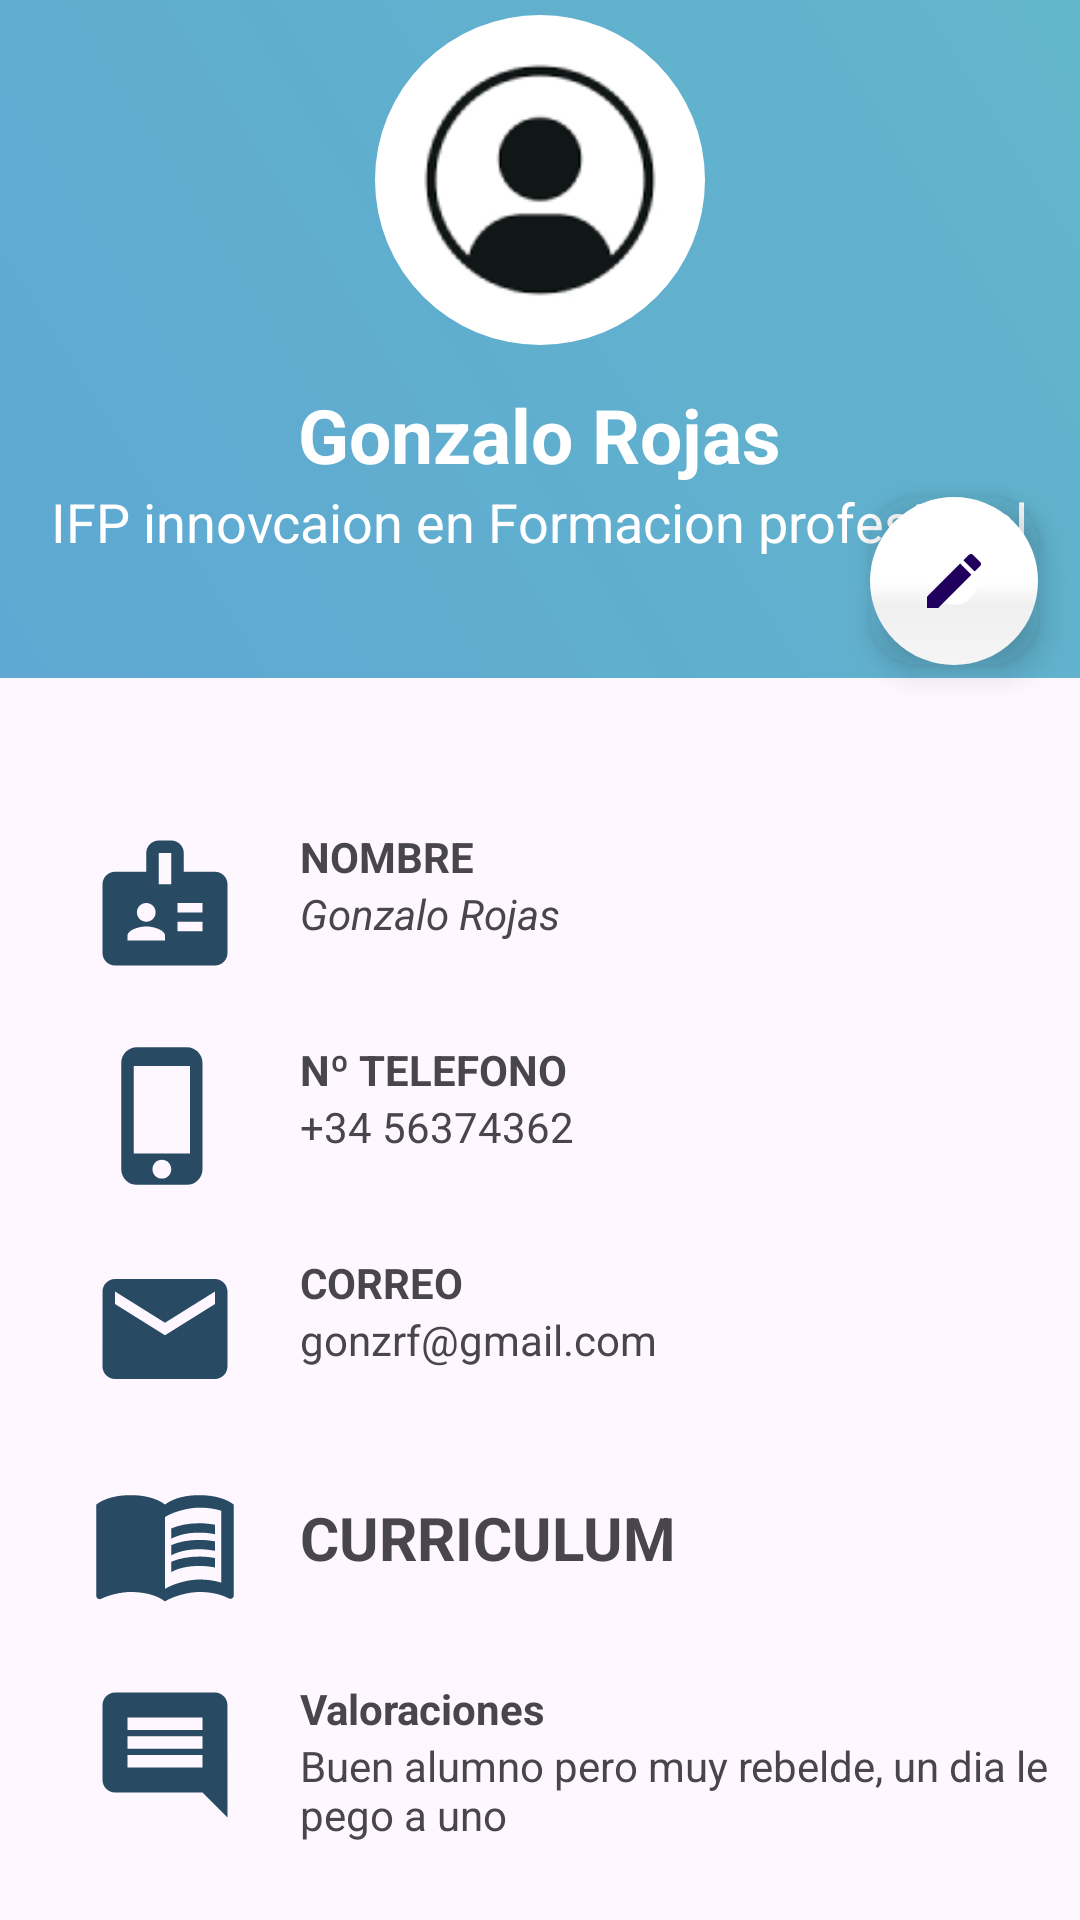

Here is an Android app screen rendered from its layout file. Give the layout XML and the strings, colors and styles it references.
<!-- AndroidManifest.xml: application theme Theme.Cooper_up -->
<!-- res/layout/fragment_profile.xml -->
<?xml version="1.0" encoding="utf-8"?>
<androidx.constraintlayout.widget.ConstraintLayout xmlns:android="http://schemas.android.com/apk/res/android"
    xmlns:app="http://schemas.android.com/apk/res-auto"
    xmlns:tools="http://schemas.android.com/tools"
    android:layout_width="match_parent"
    android:layout_height="match_parent"
    tools:context=".fragmentsAlumno.HomeFragment">

    <com.google.android.material.floatingactionbutton.FloatingActionButton
        android:id="@+id/editarPerfilButton"
        android:layout_width="wrap_content"
        android:layout_height="wrap_content"
        android:clickable="true"
        android:src="@drawable/baseline_edit_24"
        app:backgroundTint="@color/white"
        app:borderWidth="20dp"
        app:layout_constraintBottom_toTopOf="@+id/guidelineBOton2"
        app:layout_constraintEnd_toStartOf="@+id/guidelineBoton" />

    <androidx.constraintlayout.widget.Guideline
        android:id="@+id/guidelineBoton"
        android:layout_width="match_parent"
        android:layout_height="wrap_content"
        android:orientation="vertical"
        app:layout_constraintGuide_percent="0.96107054" />

    <androidx.constraintlayout.widget.Guideline
        android:id="@+id/guidelineBOton2"
        android:layout_width="wrap_content"
        android:layout_height="wrap_content"
        android:orientation="horizontal"
        app:layout_constraintGuide_percent="0.34610122" />

    <LinearLayout
        android:layout_width="match_parent"
        android:layout_height="wrap_content"
        android:orientation="vertical"
        app:layout_constraintEnd_toEndOf="parent"
        app:layout_constraintStart_toStartOf="parent"
        app:layout_constraintTop_toTopOf="parent"
        >

        <LinearLayout
            android:layout_width="match_parent"
            android:layout_height="match_parent"
            android:layout_gravity="center_horizontal"
            android:layout_marginBottom="50dp"
            android:background="@drawable/diagonal_gradient"
            android:orientation="vertical"
            android:gravity="center">

            <com.google.android.material.imageview.ShapeableImageView
                android:layout_width="120dp"
                android:layout_height="120dp"
                android:padding="5dp"
                app:strokeColor="@android:color/darker_gray"
                app:shapeAppearanceOverlay="@style/circleImageView"
                android:background="@drawable/profile_pic_user"
                />

            <TextView
                android:id="@+id/nombreALumnoTituloTV"
                android:layout_width="wrap_content"
                android:layout_height="wrap_content"
                android:layout_gravity="center_horizontal"
                android:layout_marginTop="8dp"
                android:textColor="@color/white"
                android:text="Gonzalo Rojas"
                android:textStyle="bold"
                android:textSize="25dp"/>

            <TextView
                android:id="@+id/centroAlumnoTV"
                android:layout_width="wrap_content"
                android:layout_height="wrap_content"
                android:layout_gravity="center_horizontal"
                android:text="IFP innovcaion en Formacion profesional"
                android:layout_marginBottom="40dp"
                android:textColor="@color/white"
                android:textSize="18dp"/>

        </LinearLayout>


        <LinearLayout
            android:id="@+id/FilaInformacionNombre"
            android:layout_width="wrap_content"
            android:layout_height="match_parent"
            android:orientation="horizontal"
            android:layout_marginLeft="30dp" >

            <ImageView
                android:id="@+id/imageView2"
                android:layout_width="50dp"
                android:layout_height="50dp"
                android:layout_weight="1"
                android:background="@drawable/ic_badget"
                android:layout_marginRight="20dp"/>

            <LinearLayout
                android:layout_width="match_parent"
                android:layout_height="match_parent"
                android:orientation="vertical">

                <TextView
                    android:textColor="@color/azulProfile"
                    android:layout_width="match_parent"
                    android:layout_height="wrap_content"
                    android:text="NOMBRE"

                    android:textStyle="bold"/>

                <TextView
                    android:id="@+id/nombreALumnoTV"
                    android:layout_width="match_parent"
                    android:layout_height="wrap_content"
                    android:text="Gonzalo Rojas"
                    android:textStyle="italic"
                    android:textColor="@color/azulProfile"/>
            </LinearLayout>
        </LinearLayout>
        <View
            android:layout_width="350sp"
            android:layout_height="1dp"
            android:layout_margin="10dp"
            android:background="@color/grisMasOscuro"
            android:layout_marginLeft="32sp"/>

        <LinearLayout
            android:id="@+id/FilaInformacionTelefono"
            android:layout_width="wrap_content"
            android:layout_height="match_parent"
            android:orientation="horizontal"
            android:layout_marginLeft="30dp" >

            <ImageView
                android:id="@+id/iconoTelefono"
                android:layout_width="50dp"
                android:layout_height="50dp"
                android:layout_weight="1"
                android:background="@drawable/ic_phone"
                android:layout_marginRight="20dp"/>

            <LinearLayout
                android:layout_width="match_parent"
                android:layout_height="match_parent"
                android:orientation="vertical">

                <TextView

                    android:layout_width="match_parent"
                    android:layout_height="wrap_content"
                    android:text="Nº TELEFONO"
                    android:textColor="@color/azulProfile"
                    android:textStyle="bold"/>

                <TextView
                    android:id="@+id/telefonoTV"
                    android:layout_width="match_parent"
                    android:layout_height="wrap_content"
                    android:text="+34 56374362"
                    android:textColor="@color/azulProfile"/>
            </LinearLayout>
        </LinearLayout>

        <View
            android:layout_width="350sp"
            android:layout_height="1dp"
            android:layout_margin="10dp"
            android:background="@color/grisMasOscuro"
            android:layout_marginLeft="32sp"/>

        <LinearLayout

            android:layout_width="wrap_content"
            android:layout_height="match_parent"
            android:orientation="horizontal"
            android:layout_marginLeft="30dp" >

            <ImageView

                android:layout_width="50dp"
                android:layout_height="50dp"
                android:layout_weight="1"
                android:background="@drawable/ic_email_blue"
                android:layout_marginRight="20dp"/>

            <LinearLayout
                android:layout_width="match_parent"
                android:layout_height="match_parent"
                android:orientation="vertical">

                <TextView

                    android:layout_width="match_parent"
                    android:layout_height="wrap_content"
                    android:text="CORREO"
                    android:textStyle="bold"
                    android:textColor="@color/azulProfile"/>

                <TextView
                    android:id="@+id/emailTV"
                    android:layout_width="match_parent"
                    android:layout_height="wrap_content"
                    android:text="gonzrf@gmail.com"
                    android:textColor="@color/azulProfile"/>
            </LinearLayout>
        </LinearLayout>

        <View
            android:layout_width="350sp"
            android:layout_height="1dp"
            android:layout_margin="10dp"
            android:background="@color/grisMasOscuro"
            android:layout_marginLeft="32sp"/>


        <LinearLayout
            android:layout_width="wrap_content"
            android:layout_height="match_parent"
            android:orientation="horizontal"
            android:layout_marginLeft="30dp"
            >

            <ImageView
                android:layout_width="50dp"
                android:layout_height="50dp"
                android:layout_weight="1"
                android:layout_marginRight="20dp"
                android:background="@drawable/ic_cv"
                />

            <TextView
                android:id="@+id/cvTV"
                android:clickable="true"
                android:layout_width="match_parent"
                android:layout_height="wrap_content"
                android:text="CURRICULUM"
                android:layout_marginTop="10dp"
                android:textSize="20dp"
                android:textStyle="bold"
                android:textColor="@color/azulProfile"
                 />

        </LinearLayout>

        <View
            android:layout_width="350sp"
            android:layout_height="1dp"
            android:layout_margin="10dp"
            android:background="@color/grisMasOscuro"
            android:layout_marginLeft="32sp"/>

        <LinearLayout
            android:layout_width="wrap_content"
            android:layout_height="60dp"
            android:orientation="horizontal"
            android:layout_marginBottom="30dp"
            android:layout_marginLeft="30dp"
            >

            <ImageView
                android:layout_width="50dp"
                android:layout_height="50dp"
                android:layout_weight="1"
                android:layout_marginRight="20dp"
                android:background="@drawable/ic_dialog"
                />

            <LinearLayout
                android:layout_width="match_parent"
                android:layout_height="match_parent"
                android:orientation="vertical">

                <TextView

                    android:layout_width="match_parent"
                    android:layout_height="wrap_content"
                    android:text="Valoraciones"
                    android:textColor="@color/azulProfile"
                    android:textStyle="bold" />

                <TextView
                    android:id="@+id/valoracionesProfileTV"
                    android:layout_width="260dp"
                    android:layout_height="wrap_content"
                    android:text="Buen alumno pero muy rebelde, un dia le pego a uno"
                    android:textColor="@color/azulProfile"

                    />



            </LinearLayout>
        </LinearLayout>

    </LinearLayout>

</androidx.constraintlayout.widget.ConstraintLayout>
<!-- resources referenced by this layout -->
<resources>
  <color name="white">#FFFFFFFF</color>
  <!-- drawable baseline_edit_24 (drawable) -->
  <vector android:height="24dp" android:tint="#284A63"
      android:viewportHeight="24" android:viewportWidth="24"
      android:width="24dp" xmlns:android="http://schemas.android.com/apk/res/android">
      <path android:fillColor="@android:color/white" android:pathData="M3,17.25V21h3.75L17.81,9.94l-3.75,-3.75L3,17.25zM20.71,7.04c0.39,-0.39 0.39,-1.02 0,-1.41l-2.34,-2.34c-0.39,-0.39 -1.02,-0.39 -1.41,0l-1.83,1.83 3.75,3.75 1.83,-1.83z"/>
  </vector>
  <!-- drawable diagonal_gradient (drawable) -->
  <?xml version="1.0" encoding="utf-8"?>
  <shape xmlns:android="http://schemas.android.com/apk/res/android">
      <gradient
          android:angle="45"
          android:startColor="#5FA8D3"
          android:endColor="#62B6CB"
          android:type="linear" />
  </shape>
  <!-- drawable ic_badget (drawable) -->
  <vector android:height="24dp" android:tint="#284B63"
      android:viewportHeight="24" android:viewportWidth="24"
      android:width="24dp" xmlns:android="http://schemas.android.com/apk/res/android">
      <path android:fillColor="@android:color/white" android:pathData="M20,7h-5V4c0,-1.1 -0.9,-2 -2,-2h-2C9.9,2 9,2.9 9,4v3H4C2.9,7 2,7.9 2,9v11c0,1.1 0.9,2 2,2h16c1.1,0 2,-0.9 2,-2V9C22,7.9 21.1,7 20,7zM9,12c0.83,0 1.5,0.67 1.5,1.5S9.83,15 9,15s-1.5,-0.67 -1.5,-1.5S8.17,12 9,12zM12,18H6v-0.75c0,-1 2,-1.5 3,-1.5s3,0.5 3,1.5V18zM13,9h-2V4h2V9zM18,16.5h-4V15h4V16.5zM18,13.5h-4V12h4V13.5z"/>
  </vector>
  <!-- drawable ic_dialog (drawable) -->
  <vector android:autoMirrored="true" android:height="24dp"
      android:tint="#284B63" android:viewportHeight="24"
      android:viewportWidth="24" android:width="24dp" xmlns:android="http://schemas.android.com/apk/res/android">
      <path android:fillColor="@android:color/white" android:pathData="M21.99,4c0,-1.1 -0.89,-2 -1.99,-2L4,2c-1.1,0 -2,0.9 -2,2v12c0,1.1 0.9,2 2,2h14l4,4 -0.01,-18zM18,14L6,14v-2h12v2zM18,11L6,11L6,9h12v2zM18,8L6,8L6,6h12v2z"/>
  </vector>
  <!-- drawable ic_email_blue (drawable) -->
  <vector android:height="24dp" android:tint="#284B63"
      android:viewportHeight="24" android:viewportWidth="24"
      android:width="24dp" xmlns:android="http://schemas.android.com/apk/res/android">
      <path android:fillColor="@android:color/white" android:pathData="M20,4L4,4c-1.1,0 -1.99,0.9 -1.99,2L2,18c0,1.1 0.9,2 2,2h16c1.1,0 2,-0.9 2,-2L22,6c0,-1.1 -0.9,-2 -2,-2zM20,8l-8,5 -8,-5L4,6l8,5 8,-5v2z"/>
  </vector>
  <!-- drawable ic_phone (drawable) -->
  <vector android:height="24dp" android:tint="#284B63"
      android:viewportHeight="24" android:viewportWidth="24"
      android:width="24dp" xmlns:android="http://schemas.android.com/apk/res/android">
      <path android:fillColor="@android:color/white" android:pathData="M15.5,1h-8C6.12,1 5,2.12 5,3.5v17C5,21.88 6.12,23 7.5,23h8c1.38,0 2.5,-1.12 2.5,-2.5v-17C18,2.12 16.88,1 15.5,1zM11.5,22c-0.83,0 -1.5,-0.67 -1.5,-1.5s0.67,-1.5 1.5,-1.5 1.5,0.67 1.5,1.5 -0.67,1.5 -1.5,1.5zM16,18L7,18L7,4h9v14z"/>
  </vector>
  <style name="circleImageView" parent="">
          <item name="cornerFamily">rounded</item>
          <item name="cornerSize">50%</item>
      </style>
  <style name="Theme.Cooper_up" parent="Base.Theme.Cooper_up" />
  <style name="Base.Theme.Cooper_up" parent="Theme.Material3.DayNight.NoActionBar">
          
          
      </style>
</resources>
